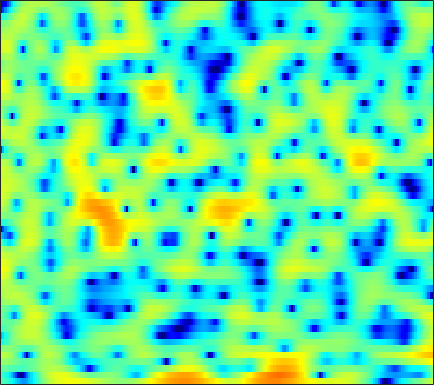

Values plotted in this chart, from the file beside it:
-1.6431, -2.1061, -2.8159, -3.6391, -4.2896, -5.2902, -6.3221, -7.2022, -8.3835, -9.4383, -10.06, -10.054, -9.3199, -8.0208, -6.9315, -5.3777, -3.9232, -2.9015, -1.663, -0.54804, 0.44886, 1.1158, 1.9069, 2.5864
-2.71, -3.26, -4.202, -5.433, -6.594, -8.547, -11.16, -13.84, -19.52, -32.87, -20.5, -15.58, -11.5, -8.649, -6.917, -4.941, -3.267, -2.163, -0.8511, 0.2995, 1.282, 1.927, 2.662, 3.26
-1.424, -1.424, -1.53, -1.724, -1.91, -2.164, -2.407, -2.556, -2.676, -2.688, -2.574, -2.4, -2.079, -1.663, -1.305, -0.7971, -0.2606, 0.1337, 0.6284, 1.087, 1.481, 1.73, 1.975, 2.138
0.896, 0.8857, 0.7784, 0.5662, 0.364, 0.0318, -0.3458, -0.6486, -1.047, -1.396, -1.645, -1.737, -1.712, -1.507, -1.243, -0.8021, -0.2903, 0.09692, 0.584, 0.9969, 1.32, 1.471, 1.559, 1.491
2.653, 2.556, 2.309, 1.909, 1.49, 0.7517, -0.2587, -1.238, -2.958, -5.349, -8.954, -13.21, -19.88, -12.33, -8.243, -4.713, -2.329, -0.996, 0.339, 1.305, 1.96, 2.277, 2.485, 2.464
0.05141, 0.1777, 0.2914, 0.3347, 0.2975, 0.1422, -0.1439, -0.4339, -0.9201, -1.452, -1.954, -2.209, -2.277, -1.993, -1.585, -0.8888, -0.1607, 0.3413, 0.9051, 1.318, 1.568, 1.652, 1.627, 1.46
-5.628, -4.587, -3.271, -2.13, -1.409, -0.612, 0.004936, 0.369, 0.742, 1.023, 1.241, 1.38, 1.536, 1.677, 1.766, 1.854, 1.897, 1.886, 1.798, 1.613, 1.316, 1.01, 0.4904, -0.1342
-8.963, -6.821, -4.562, -2.817, -1.758, -0.6028, 0.323, 0.8981, 1.527, 2.024, 2.401, 2.619, 2.822, 2.926, 2.941, 2.865, 2.678, 2.456, 2.048, 1.501, 0.7909, 0.1558, -0.8576, -2.077
-3.027, -2.612, -1.984, -1.322, -0.8248, -0.18, 0.4274, 0.8581, 1.395, 1.88, 2.298, 2.558, 2.808, 2.95, 2.977, 2.885, 2.64, 2.35, 1.809, 1.079, 0.1577, -0.6629, -1.953, -3.468
-1.005, -1.081, -1.2, -1.311, -1.354, -1.304, -1.035, -0.6758, -0.0101, 0.7691, 1.552, 2.088, 2.682, 3.099, 3.288, 3.361, 3.224, 2.984, 2.471, 1.735, 0.7491, -0.152, -1.594, -3.356
-0.8098, -1.189, -2.1, -3.642, -5.376, -8.645, -11.45, -9.739, -5.51, -2.231, 0.08695, 1.368, 2.614, 3.437, 3.822, 4.065, 4.047, 3.882, 3.473, 2.857, 2.047, 1.312, 0.157, -1.226
-0.9988, -0.8766, -1.125, -1.796, -2.497, -3.448, -3.833, -3.408, -2.085, -0.5138, 0.8554, 1.667, 2.435, 2.871, 2.997, 2.924, 2.615, 2.264, 1.692, 1.084, 0.4788, 0.05338, -0.4418, -0.9004
0.238, 0.6958, 1.102, 1.344, 1.458, 1.566, 1.691, 1.814, 2.014, 2.22, 2.369, 2.395, 2.27, 1.916, 1.472, 0.6066, -0.601, -1.759, -3.594, -5.551, -6.859, -6.903, -5.904, -4.551
1.329, 1.712, 2.107, 2.38, 2.516, 2.616, 2.652, 2.64, 2.573, 2.435, 2.207, 1.967, 1.514, 0.8663, 0.2263, -0.9002, -2.43, -3.919, -6.511, -9.915, -12.91, -12.3, -9.122, -6.35
1.694, 1.932, 2.124, 2.175, 2.132, 1.995, 1.789, 1.607, 1.352, 1.097, 0.8475, 0.6504, 0.3659, 0.01787, -0.3088, -0.8368, -1.449, -1.956, -2.638, -3.198, -3.496, -3.502, -3.229, -2.744
2.577, 2.61, 2.446, 2.056, 1.626, 0.8942, 0.03494, -0.6173, -1.363, -1.79, -1.827, -1.659, -1.316, -0.972, -0.781, -0.6336, -0.6229, -0.6724, -0.7897, -0.9244, -1.026, -1.054, -1.002, -0.8504
4.408, 4.234, 3.719, 2.844, 1.908, 0.1745, -2.298, -4.869, -9.762, -13.62, -9.203, -6.101, -3.403, -1.734, -0.9213, -0.2789, -0.02981, -0.03593, -0.236, -0.5881, -0.9928, -1.261, -1.486, -1.457
5.306, 5.108, 4.616, 3.839, 3.051, 1.713, 0.06761, -1.312, -3.008, -3.821, -3.372, -2.573, -1.463, -0.6385, -0.2706, -0.1254, -0.3522, -0.7787, -1.722, -3.093, -4.976, -6.707, -9.081, -9.849
4.354, 4.232, 3.943, 3.525, 3.147, 2.586, 1.993, 1.57, 1.085, 0.7327, 0.5276, 0.4334, 0.3217, 0.1422, -0.08805, -0.5823, -1.331, -2.097, -3.421, -5.15, -7.364, -9.389, -12.24, -13.24
3.261, 3.098, 2.849, 2.6, 2.431, 2.232, 2.075, 1.984, 1.884, 1.787, 1.67, 1.543, 1.292, 0.9052, 0.5083, -0.1809, -1.087, -1.903, -3.145, -4.519, -5.879, -6.762, -7.576, -7.745
2.001, 1.542, 1, 0.6462, 0.5415, 0.6587, 1.027, 1.394, 1.908, 2.363, 2.678, 2.8, 2.792, 2.551, 2.201, 1.504, 0.5076, -0.4357, -2.01, -4.013, -6.468, -8.567, -11.12, -11.32
-1.482, -2.76, -4.655, -6.537, -7.186, -5.957, -3.46, -1.641, 0.3847, 1.911, 2.998, 3.554, 3.962, 4.037, 3.879, 3.383, 2.559, 1.693, 0.2094, -1.716, -4.2, -6.438, -9.374, -9.625
-8.133, -9.137, -10.72, -13.01, -14.2, -11.43, -6.998, -4.324, -1.591, 0.3985, 1.812, 2.563, 3.202, 3.483, 3.485, 3.223, 2.701, 2.158, 1.272, 0.2922, -0.6726, -1.302, -1.841, -1.946
-19.63, -13.59, -9.883, -7.671, -6.378, -4.734, -3.101, -1.906, -0.4332, 0.8283, 1.81, 2.366, 2.872, 3.084, 3.059, 2.794, 2.273, 1.755, 0.8986, -0.06599, -1.009, -1.595, -2.071, -2.114
-4.569, -4.321, -3.623, -2.765, -2.12, -1.253, -0.4202, 0.1979, 0.9874, 1.709, 2.336, 2.7, 3.019, 3.118, 3.024, 2.654, 1.96, 1.207, -0.1745, -2.045, -4.524, -6.781, -9.486, -9.008
0.3374, 0.1615, -0.03452, -0.2346, -0.358, -0.4711, -0.4544, -0.2972, 0.1052, 0.6869, 1.343, 1.801, 2.277, 2.543, 2.567, 2.339, 1.775, 1.095, -0.1605, -1.929, -4.276, -6.386, -8.854, -8.512
2.392, 1.96, 1.138, -0.003361, -1.114, -2.955, -4.927, -5.875, -5.288, -3.278, -1.273, -0.03975, 1.183, 1.952, 2.273, 2.39, 2.207, 1.9, 1.314, 0.5832, -0.1981, -0.7229, -1.243, -1.46
3.63, 3.175, 2.229, 0.8166, -0.6517, -3.356, -7.193, -9.96, -8.529, -4.664, -1.84, -0.372, 0.9643, 1.755, 2.076, 2.215, 2.099, 1.899, 1.51, 1.09, 0.6866, 0.4128, 0.1163, -0.1512
3.755, 3.576, 3.137, 2.478, 1.89, 1.052, 0.3242, -0.02612, -0.1259, 0.1189, 0.5186, 0.7974, 1.015, 1.014, 0.8466, 0.4212, -0.2247, -0.7991, -1.611, -2.311, -2.734, -2.826, -2.71, -2.458
3.396, 3.478, 3.442, 3.272, 3.082, 2.777, 2.468, 2.243, 1.972, 1.728, 1.45, 1.189, 0.7186, 0.03984, -0.6491, -1.867, -3.533, -5.148, -7.839, -10.97, -12.54, -11.34, -8.698, -6.461
2.956, 3.157, 3.275, 3.26, 3.168, 2.979, 2.725, 2.513, 2.197, 1.843, 1.43, 1.056, 0.4432, -0.3705, -1.148, -2.493, -4.255, -5.94, -8.752, -12.02, -13.7, -12.46, -9.731, -7.4
2.818, 2.959, 2.989, 2.857, 2.681, 2.369, 2.01, 1.742, 1.417, 1.132, 0.8876, 0.6983, 0.3805, -0.05359, -0.4861, -1.236, -2.167, -2.974, -4.077, -5.087, -5.813, -6.12, -6.189, -5.882
3.329, 3.257, 2.986, 2.504, 2.019, 1.208, 0.3078, -0.3279, -0.8811, -0.9382, -0.5451, -0.1144, 0.422, 0.775, 0.8807, 0.8031, 0.4617, 0.04721, -0.7102, -1.672, -2.867, -3.957, -5.712, -7.709
2.756, 2.536, 2.116, 1.431, 0.6312, -1.002, -3.63, -6.644, -12.22, -10.1, -4.917, -2.362, -0.09039, 1.315, 1.956, 2.402, 2.445, 2.269, 1.727, 0.8579, -0.399, -1.637, -3.877, -7.028
-2.642, -2.327, -1.721, -1.368, -1.442, -2.03, -3.181, -4.255, -5.286, -4.762, -3.041, -1.659, -0.1214, 0.971, 1.508, 1.887, 1.971, 1.861, 1.551, 1.061, 0.4533, -0.03673, -0.6779, -1.164
-14.77, -8.548, -4.577, -2.457, -1.494, -0.7542, -0.3824, -0.2394, -0.06543, 0.1926, 0.5258, 0.7959, 1.089, 1.243, 1.251, 1.114, 0.8331, 0.5432, 0.1391, -0.2386, -0.5385, -0.7072, -0.8093, -0.7495
-1.838, -1.403, -0.4885, 0.417, 0.9954, 1.585, 1.994, 2.206, 2.386, 2.445, 2.402, 2.278, 1.962, 1.435, 0.8912, -0.02127, -1.139, -2.019, -3.12, -3.831, -4.016, -3.871, -3.486, -3.063
2.796, 2.693, 2.669, 2.748, 2.836, 2.974, 3.098, 3.177, 3.218, 3.154, 2.94, 2.644, 2.034, 1.103, 0.1238, -1.664, -4.202, -6.812, -11.79, -16.64, -12.94, -10.02, -7.759, -6.785
3.929, 3.551, 3.066, 2.657, 2.434, 2.296, 2.338, 2.452, 2.649, 2.813, 2.824, 2.695, 2.281, 1.542, 0.7416, -0.7231, -2.676, -4.44, -6.95, -8.559, -8.34, -7.62, -6.855, -6.78
3.098, 2.262, 0.9417, -0.5083, -1.476, -2.115, -1.657, -0.8294, 0.4407, 1.527, 2.3, 2.657, 2.836, 2.686, 2.4, 1.79, 0.9921, 0.3373, -0.5138, -1.229, -1.755, -2.064, -2.477, -2.934
1.241, 0.1102, -2.092, -5.655, -10.26, -30.77, -10.72, -5.954, -2.313, -0.08344, 1.372, 2.107, 2.715, 2.99, 3.014, 2.864, 2.546, 2.218, 1.734, 1.205, 0.6676, 0.2837, -0.2204, -0.7069
0.3871, -0.08802, -1.02, -2.139, -2.914, -3.379, -2.907, -2.104, -0.8487, 0.3202, 1.254, 1.786, 2.285, 2.57, 2.637, 2.571, 2.343, 2.077, 1.613, 1.058, 0.4377, -0.04709, -0.671, -1.265
0.9348, 1.032, 0.9494, 0.7379, 0.576, 0.4239, 0.4256, 0.5486, 0.824, 1.183, 1.545, 1.788, 2.038, 2.156, 2.155, 1.996, 1.663, 1.313, 0.6853, -0.0955, -1.022, -1.812, -2.919, -3.945
2.726, 2.837, 2.757, 2.462, 2.154, 1.68, 1.225, 0.9603, 0.784, 0.8315, 1.075, 1.315, 1.596, 1.736, 1.729, 1.527, 1.097, 0.6234, -0.1932, -1.262, -2.63, -3.924, -6.171, -9.265
4.846, 4.7, 4.239, 3.444, 2.598, 1.14, -0.6463, -2.028, -3.204, -2.887, -1.592, -0.5898, 0.425, 0.996, 1.103, 0.8999, 0.3321, -0.3045, -1.306, -2.399, -3.517, -4.388, -5.8, -7.629
5.131, 4.903, 4.307, 3.288, 2.161, -0.01456, -3.389, -7.348, -15.66, -10.04, -4.788, -2.606, -0.9406, -0.2305, -0.2089, -0.8, -2.08, -3.486, -5.858, -7.981, -8.188, -7.141, -5.483, -4.049
2.892, 2.957, 2.787, 2.295, 1.715, 0.6982, -0.4834, -1.334, -2.08, -2.164, -1.763, -1.382, -1.025, -1.048, -1.353, -2.285, -3.908, -5.7, -9.229, -13.93, -13.16, -9.61, -6.005, -3.443
0.08256, 0.651, 1.085, 1.202, 1.12, 0.8427, 0.4579, 0.159, -0.1945, -0.4471, -0.6135, -0.7052, -0.8424, -1.071, -1.343, -1.856, -2.552, -3.147, -3.913, -4.355, -4.25, -3.795, -2.871, -1.8
-0.9505, -0.1328, 0.5609, 0.8848, 0.926, 0.7723, 0.4474, 0.1437, -0.2773, -0.64, -0.8778, -0.9708, -1.007, -0.9676, -0.9561, -0.9601, -1.04, -1.141, -1.287, -1.382, -1.412, -1.373, -1.192, -0.9085
0.8867, 1.435, 1.86, 1.937, 1.77, 1.258, 0.4371, -0.344, -1.486, -2.489, -2.952, -2.818, -2.164, -1.32, -0.7287, -0.1067, 0.295, 0.4507, 0.4869, 0.3228, -0.0003367, -0.3412, -0.8877, -1.44
3.393, 3.669, 3.785, 3.566, 3.149, 2.195, 0.6664, -0.9979, -4.267, -9.814, -16.29, -10.67, -5.189, -2.121, -0.6149, 0.6874, 1.438, 1.721, 1.755, 1.414, 0.6983, -0.1287, -1.766, -4.208
3.274, 3.514, 3.613, 3.431, 3.089, 2.324, 1.172, 0.04496, -1.79, -3.635, -4.512, -4.076, -2.649, -1.191, -0.3199, 0.5125, 0.9768, 1.102, 0.9963, 0.6122, -0.102, -0.8693, -2.273, -4.192
1.73, 2.064, 2.334, 2.409, 2.34, 2.085, 1.671, 1.287, 0.74, 0.2528, -0.08329, -0.1978, -0.2082, -0.1578, -0.1391, -0.185, -0.3422, -0.5343, -0.8427, -1.186, -1.555, -1.838, -2.209, -2.551
0.573, 0.9661, 1.398, 1.726, 1.905, 2.055, 2.102, 2.07, 1.965, 1.786, 1.542, 1.306, 0.9043, 0.3869, -0.09884, -0.9117, -1.871, -2.618, -3.484, -3.981, -3.912, -3.586, -2.977, -2.344
-0.8901, -0.4844, 0.1149, 0.7308, 1.179, 1.722, 2.17, 2.429, 2.647, 2.71, 2.599, 2.378, 1.872, 1.069, 0.2253, -1.328, -3.545, -5.841, -10.11, -13.68, -10.26, -7.168, -4.266, -2.335
-5.248, -4.631, -3.497, -2.226, -1.288, -0.1282, 0.8795, 1.519, 2.175, 2.607, 2.79, 2.762, 2.48, 1.878, 1.185, -0.08179, -1.859, -3.518, -5.931, -7.299, -6.122, -4.493, -2.437, -0.8877
-16.89, -13.71, -10.37, -7.635, -5.854, -3.757, -1.99, -0.8844, 0.3153, 1.202, 1.791, 2.058, 2.192, 2.098, 1.887, 1.446, 0.8846, 0.4452, -0.05829, -0.3092, -0.2483, -0.03857, 0.3334, 0.7037
-18.36, -18.21, -16.63, -13.22, -10.34, -7.034, -4.421, -2.891, -1.295, -0.1218, 0.7367, 1.206, 1.653, 1.947, 2.091, 2.175, 2.202, 2.172, 2.106, 2.03, 1.918, 1.827, 1.638, 1.373
